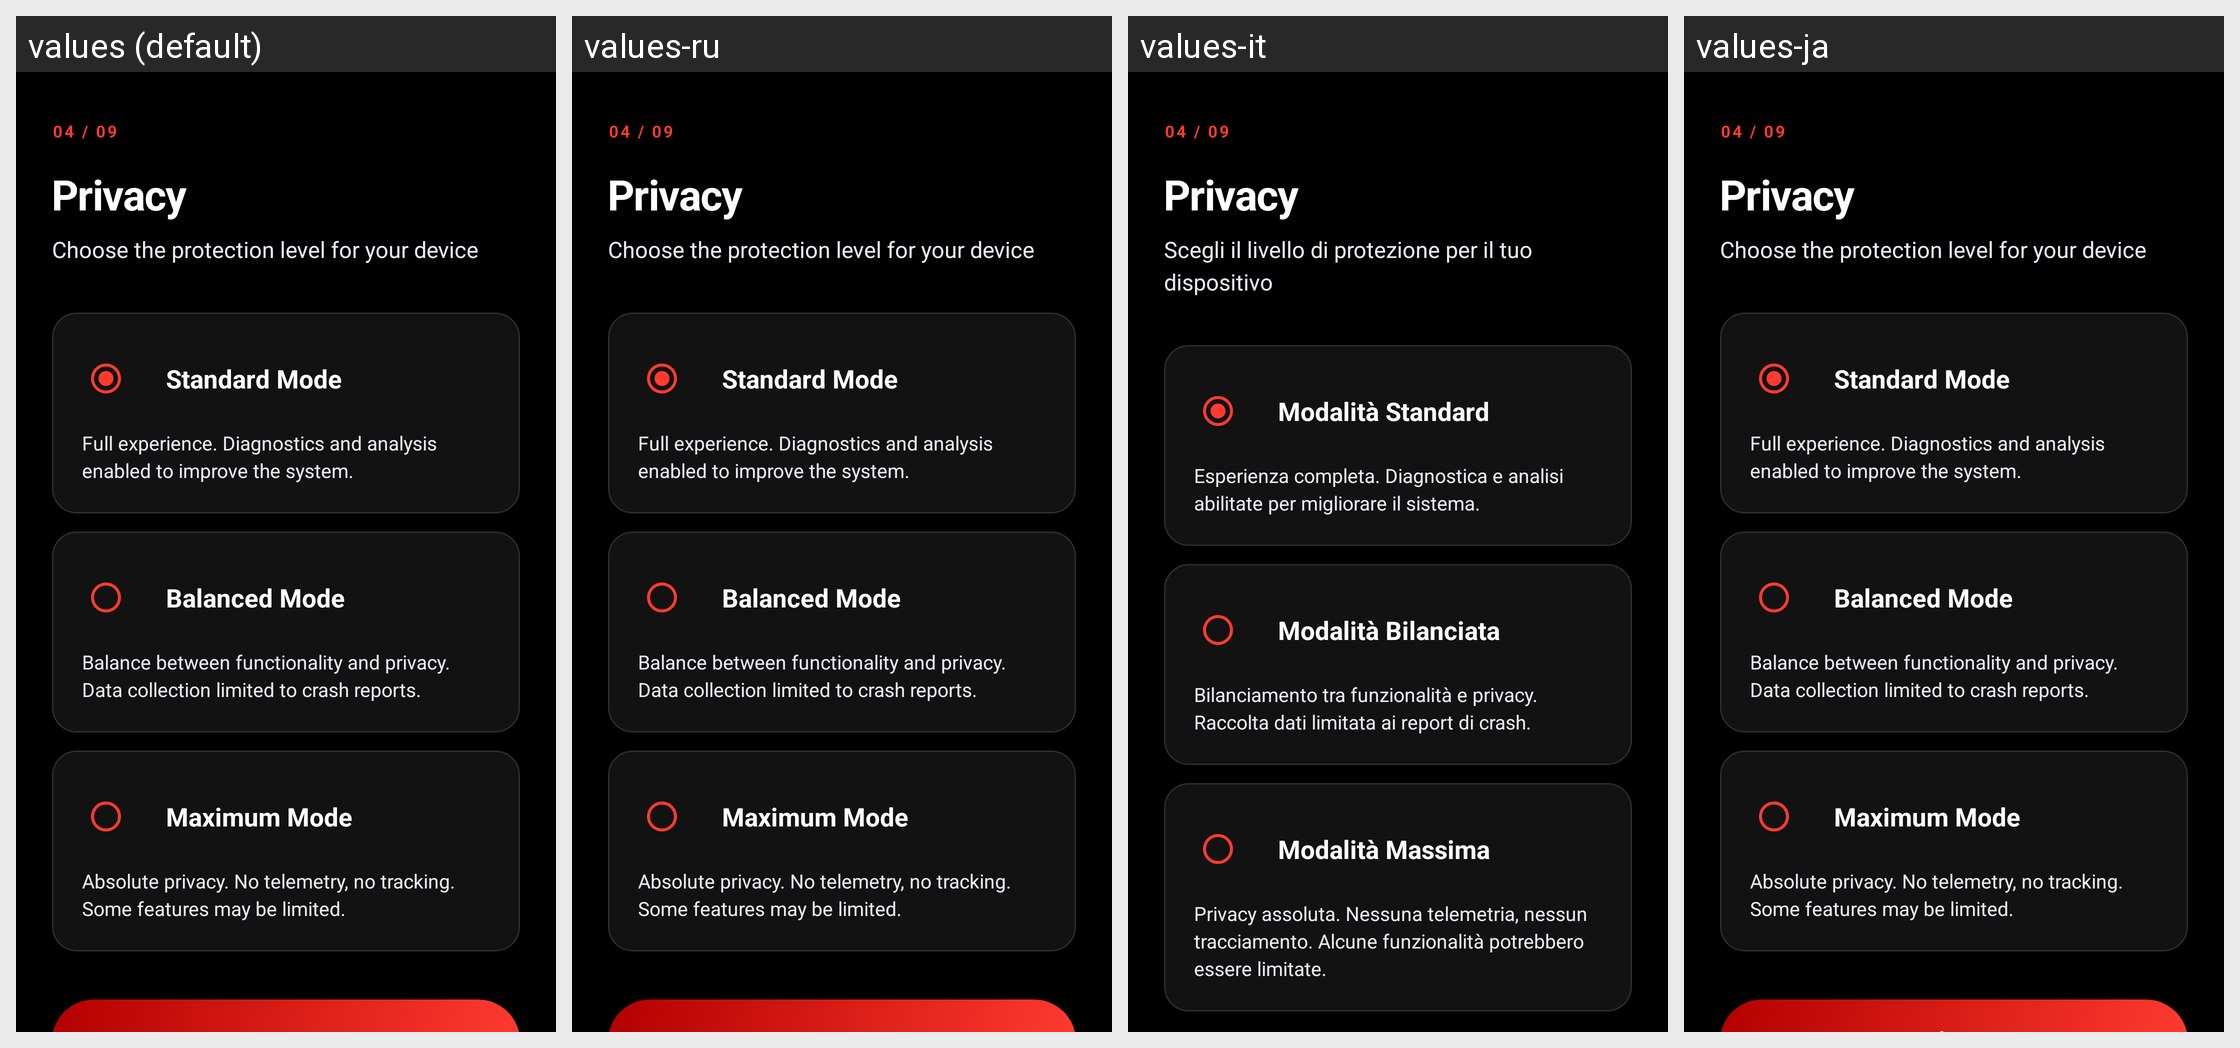

The same Android screen rendered under several of its app's locales, left to right. List the strings drawn on it with the default value and each locale's translation.
Android screen res/layout/fragment_privacy.xml rendered under 4 locales, left to right: values (default), values-ru, values-it, values-ja. Device: Nexus 5 (rendered at 1080×1920; each locale shown at half size, 540×960, under a caption strip naming it); theme Theme.CDNSetupWizard.
Other locales in the repository, not shown: values-de, values-es, values-fr, values-pt, values-zh.
Strings drawn on this screen, with the default value and each locale's value (text and hints the layout hard-codes, and strings that could not be matched under every locale, appear in the picture but are not listed):

privacy_title
  values: Privacy
  values-ru: Privacy  [not translated; the default value is used]
  values-it: Privacy
  values-ja: Privacy  [not translated; the default value is used]

privacy_subtitle
  values: Choose the protection level for your device
  values-ru: Choose the protection level for your device  [not translated; the default value is used]
  values-it: Scegli il livello di protezione per il tuo dispositivo
  values-ja: Choose the protection level for your device  [not translated; the default value is used]

privacy_mode_standard
  values: Standard Mode
  values-ru: Standard Mode  [not translated; the default value is used]
  values-it: Modalità Standard
  values-ja: Standard Mode  [not translated; the default value is used]

privacy_mode_standard_desc
  values: Full experience. Diagnostics and analysis enabled to improve the system.
  values-ru: Full experience. Diagnostics and analysis enabled to improve the system.  [not translated; the default value is used]
  values-it: Esperienza completa. Diagnostica e analisi abilitate per migliorare il sistema.
  values-ja: Full experience. Diagnostics and analysis enabled to improve the system.  [not translated; the default value is used]

privacy_mode_balanced
  values: Balanced Mode
  values-ru: Balanced Mode  [not translated; the default value is used]
  values-it: Modalità Bilanciata
  values-ja: Balanced Mode  [not translated; the default value is used]

privacy_mode_balanced_desc
  values: Balance between functionality and privacy. Data collection limited to crash reports.
  values-ru: Balance between functionality and privacy. Data collection limited to crash reports.  [not translated; the default value is used]
  values-it: Bilanciamento tra funzionalità e privacy. Raccolta dati limitata ai report di crash.
  values-ja: Balance between functionality and privacy. Data collection limited to crash reports.  [not translated; the default value is used]

privacy_mode_maximum
  values: Maximum Mode
  values-ru: Maximum Mode  [not translated; the default value is used]
  values-it: Modalità Massima
  values-ja: Maximum Mode  [not translated; the default value is used]

privacy_mode_maximum_desc
  values: Absolute privacy. No telemetry, no tracking. Some features may be limited.
  values-ru: Absolute privacy. No telemetry, no tracking. Some features may be limited.  [not translated; the default value is used]
  values-it: Privacy assoluta. Nessuna telemetria, nessun tracciamento. Alcune funzionalità potrebbero essere limitate.
  values-ja: Absolute privacy. No telemetry, no tracking. Some features may be limited.  [not translated; the default value is used]
